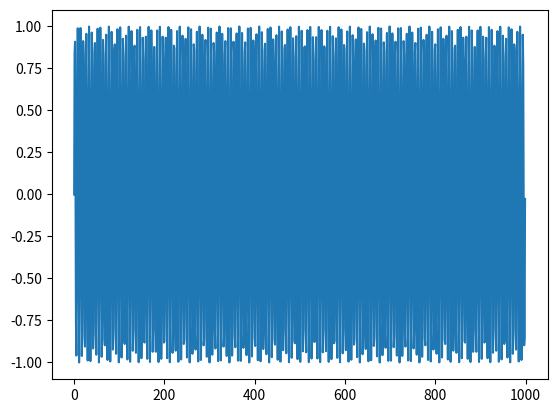
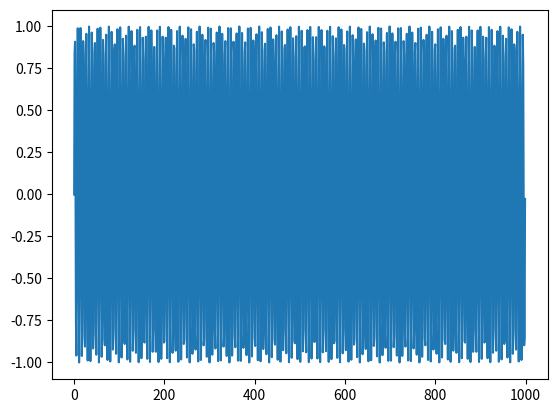
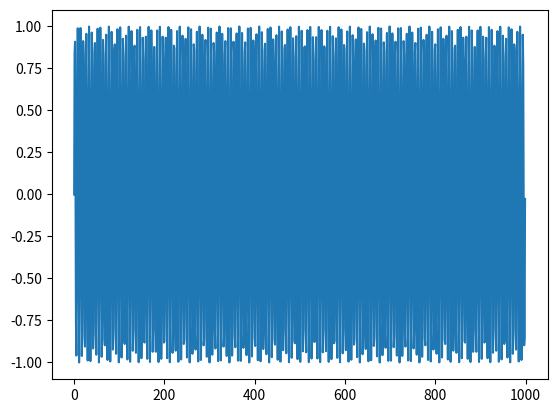
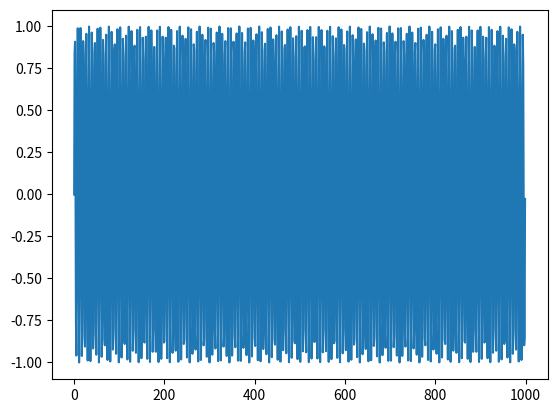
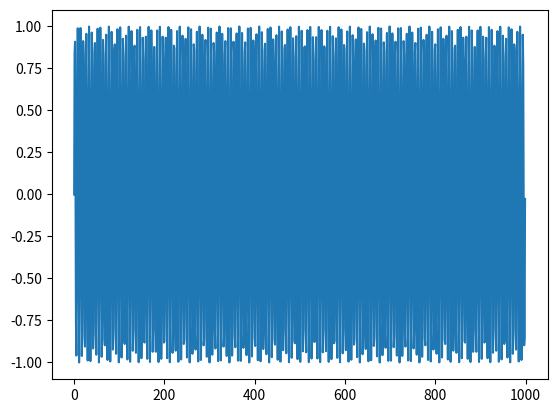

Source code (Python) for these figures, in order:
import numpy as np
import matplotlib.pyplot as plt
x = np.arange(1000)
y = np.sin(x)

for i in range(5):
    fig = plt.figure()
    ax = fig.add_subplot(1, 1, 1)
    ax.plot(x, y)
    plt.close(fig)

print(plt.get_fignums())

for i in range(5):
    fig = plt.figure()
    ax = fig.add_subplot(1, 1, 1)
    ax.plot(x, y)
    #fig.clf()

print(plt.get_fignums())